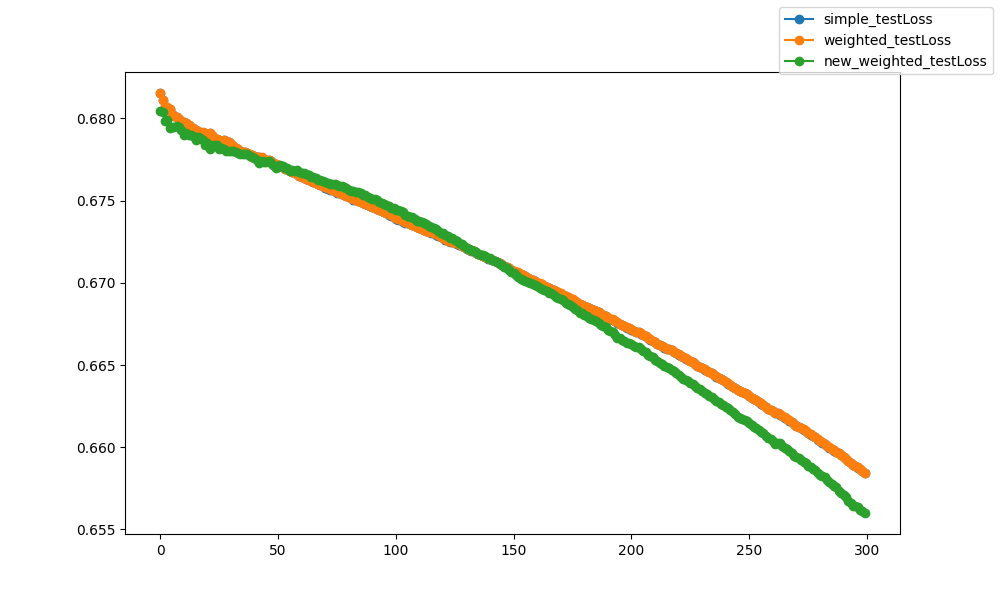

Source data for this figure (header and first rows):
epoch, epoch, simple_testLoss, weighted_testLoss, new_weighted_testLoss
0, 0, 0.6815, 0.6815, 0.6805
1, 1, 0.6811, 0.6811, 0.6804
2, 2, 0.6807, 0.6807, 0.6798
3, 3, 0.6807, 0.6807, 0.6799
4, 4, 0.6806, 0.6806, 0.6794
5, 5, 0.6802, 0.6803, 0.6795
6, 6, 0.6802, 0.6802, 0.6795
7, 7, 0.6801, 0.6801, 0.6795
8, 8, 0.6799, 0.68, 0.6795
9, 9, 0.6798, 0.6798, 0.6793
10, 10, 0.6798, 0.6798, 0.679
11, 11, 0.6797, 0.6797, 0.6791
12, 12, 0.6796, 0.6796, 0.679
13, 13, 0.6794, 0.6794, 0.679
14, 14, 0.6794, 0.6794, 0.6789
15, 15, 0.6793, 0.6793, 0.6787
16, 16, 0.6792, 0.6792, 0.6789
17, 17, 0.6792, 0.6792, 0.6788
18, 18, 0.6791, 0.6791, 0.6787
19, 19, 0.6791, 0.6791, 0.6784
20, 20, 0.679, 0.679, 0.6785
21, 21, 0.6791, 0.6791, 0.6781
22, 22, 0.679, 0.679, 0.6783
23, 23, 0.6788, 0.6788, 0.6784
24, 24, 0.6787, 0.6788, 0.6784
25, 25, 0.6787, 0.6787, 0.6781
26, 26, 0.6786, 0.6786, 0.6782
27, 27, 0.6787, 0.6787, 0.6781
28, 28, 0.6786, 0.6786, 0.678
29, 29, 0.6786, 0.6786, 0.678
30, 30, 0.6785, 0.6785, 0.678
31, 31, 0.6783, 0.6783, 0.678
32, 32, 0.6782, 0.6782, 0.6779
33, 33, 0.6781, 0.6781, 0.6779
34, 34, 0.678, 0.678, 0.6779
35, 35, 0.678, 0.678, 0.6778
36, 36, 0.6779, 0.6779, 0.6778
37, 37, 0.6779, 0.6779, 0.6778
38, 38, 0.6778, 0.6778, 0.6777
39, 39, 0.6778, 0.6778, 0.6777
40, 40, 0.6777, 0.6777, 0.6776
41, 41, 0.6777, 0.6777, 0.6775
42, 42, 0.6777, 0.6777, 0.6773
43, 43, 0.6776, 0.6776, 0.6774
44, 44, 0.6775, 0.6775, 0.6774
45, 45, 0.6775, 0.6775, 0.6773
46, 46, 0.6774, 0.6775, 0.6774
47, 47, 0.6774, 0.6774, 0.6773
48, 48, 0.6773, 0.6773, 0.6772
49, 49, 0.6772, 0.6772, 0.677
50, 50, 0.6771, 0.6771, 0.677
51, 51, 0.6771, 0.6771, 0.6772
52, 52, 0.6771, 0.6771, 0.6771
53, 53, 0.6769, 0.6769, 0.677
54, 54, 0.6769, 0.6769, 0.677
55, 55, 0.6768, 0.6768, 0.6768
56, 56, 0.6767, 0.6768, 0.6768
57, 57, 0.6767, 0.6767, 0.6768
58, 58, 0.6766, 0.6766, 0.6768
59, 59, 0.6765, 0.6765, 0.6767
... 240 more rows
